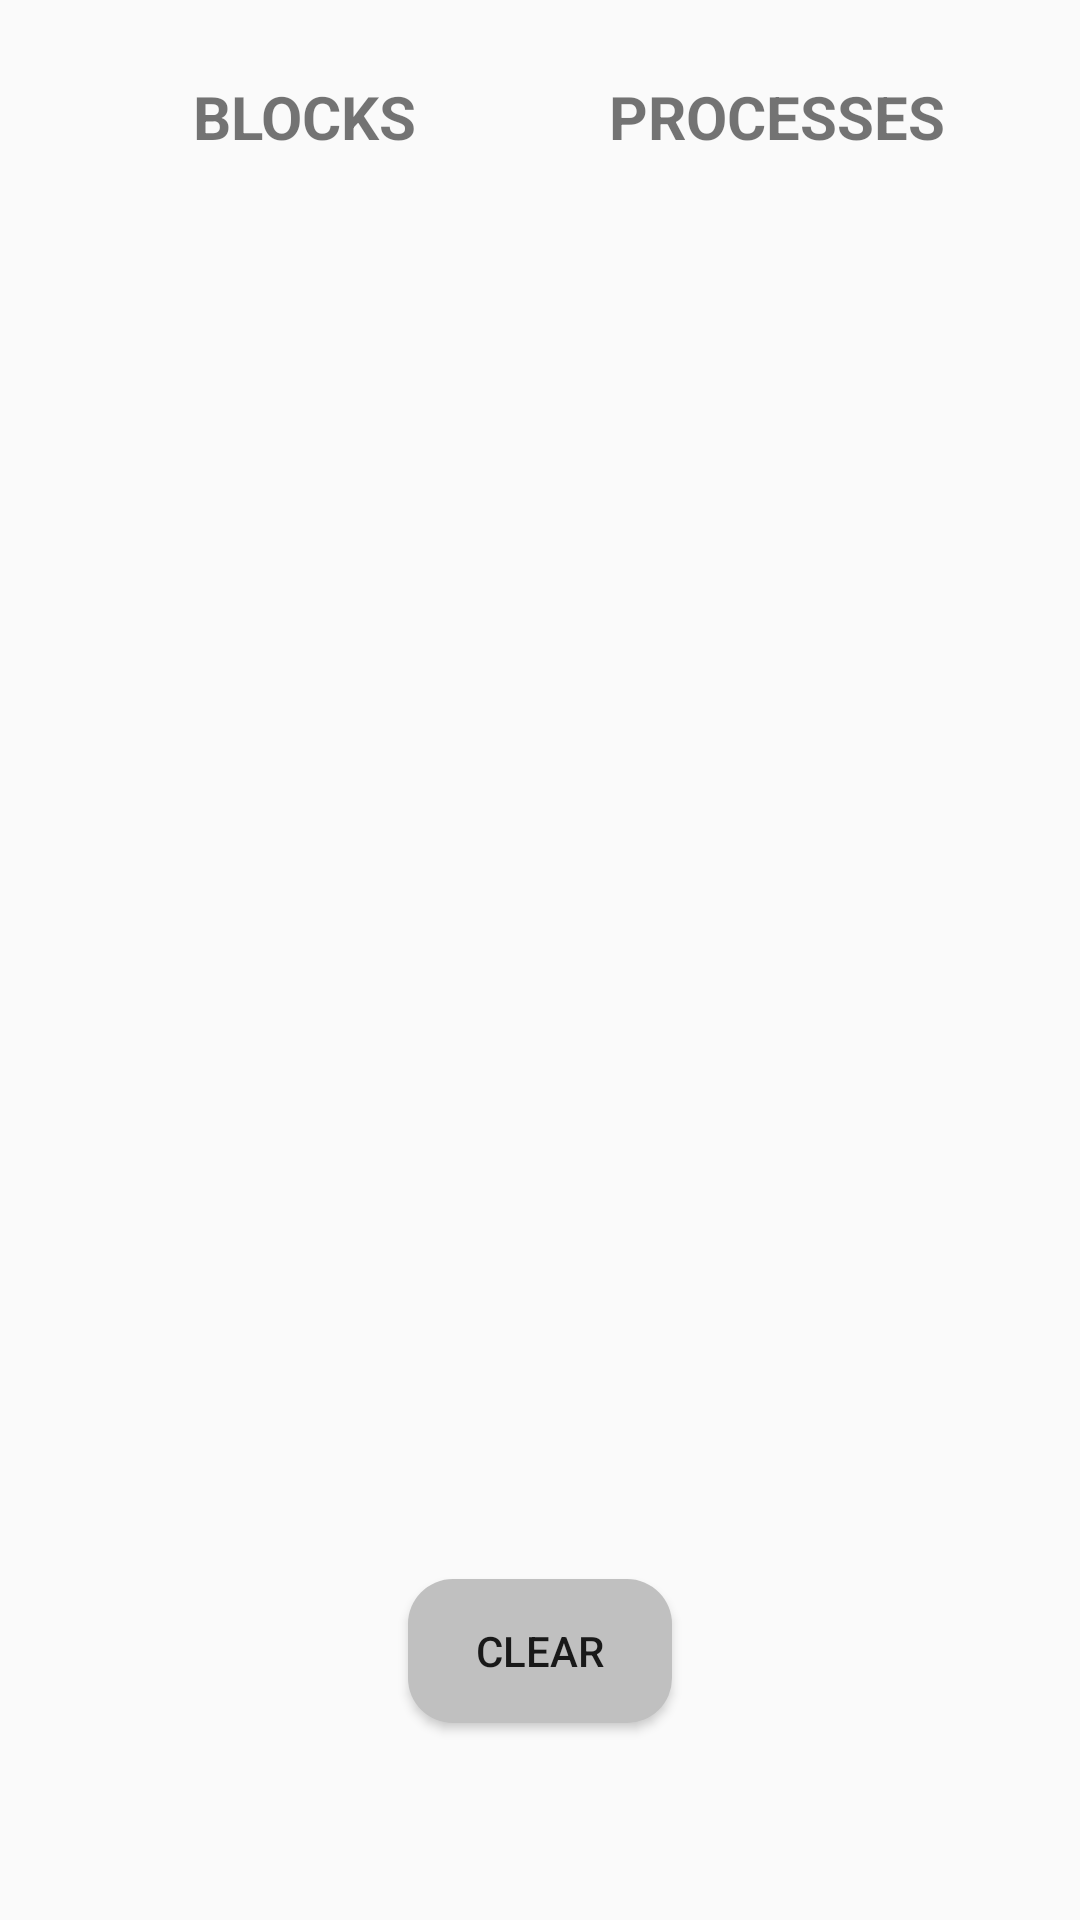

Write the Android layout XML for this screen, with the resource values it uses.
<!-- AndroidManifest.xml: application theme AppTheme -->
<!-- res/layout/activity_first_fit.xml -->
<?xml version="1.0" encoding="utf-8"?>
<android.support.constraint.ConstraintLayout xmlns:android="http://schemas.android.com/apk/res/android"
    xmlns:app="http://schemas.android.com/apk/res-auto"
    xmlns:tools="http://schemas.android.com/tools"
    android:layout_width="match_parent"
    android:layout_height="match_parent"
    tools:context=".firstFitActivity">

    <ListView
        android:id="@+id/blockSize"
        android:layout_width="202dp"
        android:layout_height="458dp"
        android:layout_marginStart="8dp"
        android:layout_marginLeft="8dp"
        android:layout_marginTop="8dp"
        android:layout_marginEnd="8dp"
        android:layout_marginRight="8dp"
        android:layout_marginBottom="8dp"
        app:layout_constraintBottom_toBottomOf="parent"
        app:layout_constraintEnd_toEndOf="parent"
        app:layout_constraintHorizontal_bias="0.025"
        app:layout_constraintStart_toStartOf="parent"
        app:layout_constraintTop_toTopOf="parent"
        app:layout_constraintVertical_bias="0.42000002" />

    <ListView
        android:id="@+id/finalprocesslist"
        android:layout_width="188dp"
        android:layout_height="458dp"
        android:layout_marginStart="8dp"
        android:layout_marginLeft="8dp"
        android:layout_marginTop="8dp"
        android:layout_marginEnd="8dp"
        android:layout_marginRight="8dp"
        android:layout_marginBottom="8dp"
        app:layout_constraintBottom_toBottomOf="parent"
        app:layout_constraintEnd_toEndOf="parent"
        app:layout_constraintHorizontal_bias="1.0"
        app:layout_constraintStart_toStartOf="parent"
        app:layout_constraintTop_toTopOf="parent"
        app:layout_constraintVertical_bias="0.42000002" />

    <TextView
        android:id="@+id/textView"
        android:layout_width="wrap_content"
        android:layout_height="wrap_content"
        android:layout_marginStart="8dp"
        android:layout_marginLeft="8dp"
        android:layout_marginTop="8dp"
        android:layout_marginEnd="8dp"
        android:layout_marginRight="8dp"
        android:layout_marginBottom="8dp"
        android:text="@string/blocks"
        android:textAllCaps="true"
        android:textSize="20sp"
        android:textStyle="bold"
        app:layout_constraintBottom_toTopOf="@+id/blockSize"
        app:layout_constraintEnd_toStartOf="@+id/textView2"
        app:layout_constraintStart_toStartOf="parent"
        app:layout_constraintTop_toTopOf="parent" />

    <TextView
        android:id="@+id/textView2"
        android:layout_width="wrap_content"
        android:layout_height="wrap_content"
        android:layout_marginStart="8dp"
        android:layout_marginLeft="8dp"
        android:layout_marginTop="8dp"
        android:layout_marginEnd="8dp"
        android:layout_marginRight="8dp"
        android:layout_marginBottom="8dp"
        android:text="@string/processes"
        android:textAllCaps="true"
        android:textSize="20sp"
        android:textStyle="bold"
        app:layout_constraintBottom_toTopOf="@+id/finalprocesslist"
        app:layout_constraintEnd_toEndOf="parent"
        app:layout_constraintHorizontal_bias="0.84"
        app:layout_constraintStart_toStartOf="parent"
        app:layout_constraintTop_toTopOf="parent" />

    <Button
        android:id="@+id/clearButton"
        android:layout_width="wrap_content"
        android:layout_height="wrap_content"
        android:layout_marginStart="8dp"
        android:layout_marginLeft="8dp"
        android:layout_marginTop="8dp"
        android:layout_marginEnd="8dp"
        android:layout_marginRight="8dp"
        android:layout_marginBottom="8dp"
        android:background="@drawable/round_shape_button_uncolored"
        android:text="@string/clear"
        app:layout_constraintBottom_toBottomOf="parent"
        app:layout_constraintEnd_toEndOf="parent"
        app:layout_constraintStart_toStartOf="parent"
        app:layout_constraintTop_toTopOf="parent"
        app:layout_constraintVertical_bias="0.9" />
</android.support.constraint.ConstraintLayout>
<!-- resources referenced by this layout -->
<resources>
  <!-- drawable round_shape_button_uncolored (drawable) -->
  <?xml version="1.0" encoding="utf-8"?>
  <shape xmlns:android="http://schemas.android.com/apk/res/android" android:shape="rectangle" android:padding="10dp">
      <solid android:color="#C0C0C0"/>
      <corners
          android:bottomRightRadius="15dp"
          android:bottomLeftRadius="15dp"
          android:topLeftRadius="15dp"
          android:topRightRadius="15dp"/>
  </shape>
  <string name="blocks">Blocks</string>
  <string name="clear">Clear</string>
  <string name="processes">Processes</string>
  <style name="AppTheme" parent="Theme.AppCompat.Light.DarkActionBar">
          
          <item name="colorPrimary">@color/colorPrimary</item>
          <item name="colorPrimaryDark">@color/colorPrimaryDark</item>
          <item name="colorAccent">@color/colorAccent</item>
      </style>
  <!-- not gathered from this repository: default colours our renderer supplied (Android Studio template values) -->
  <color name="colorPrimary">#FF6200EE</color>
  <color name="colorPrimaryDark">#FF3700B3</color>
  <color name="colorAccent">#FF03DAC5</color>
</resources>
